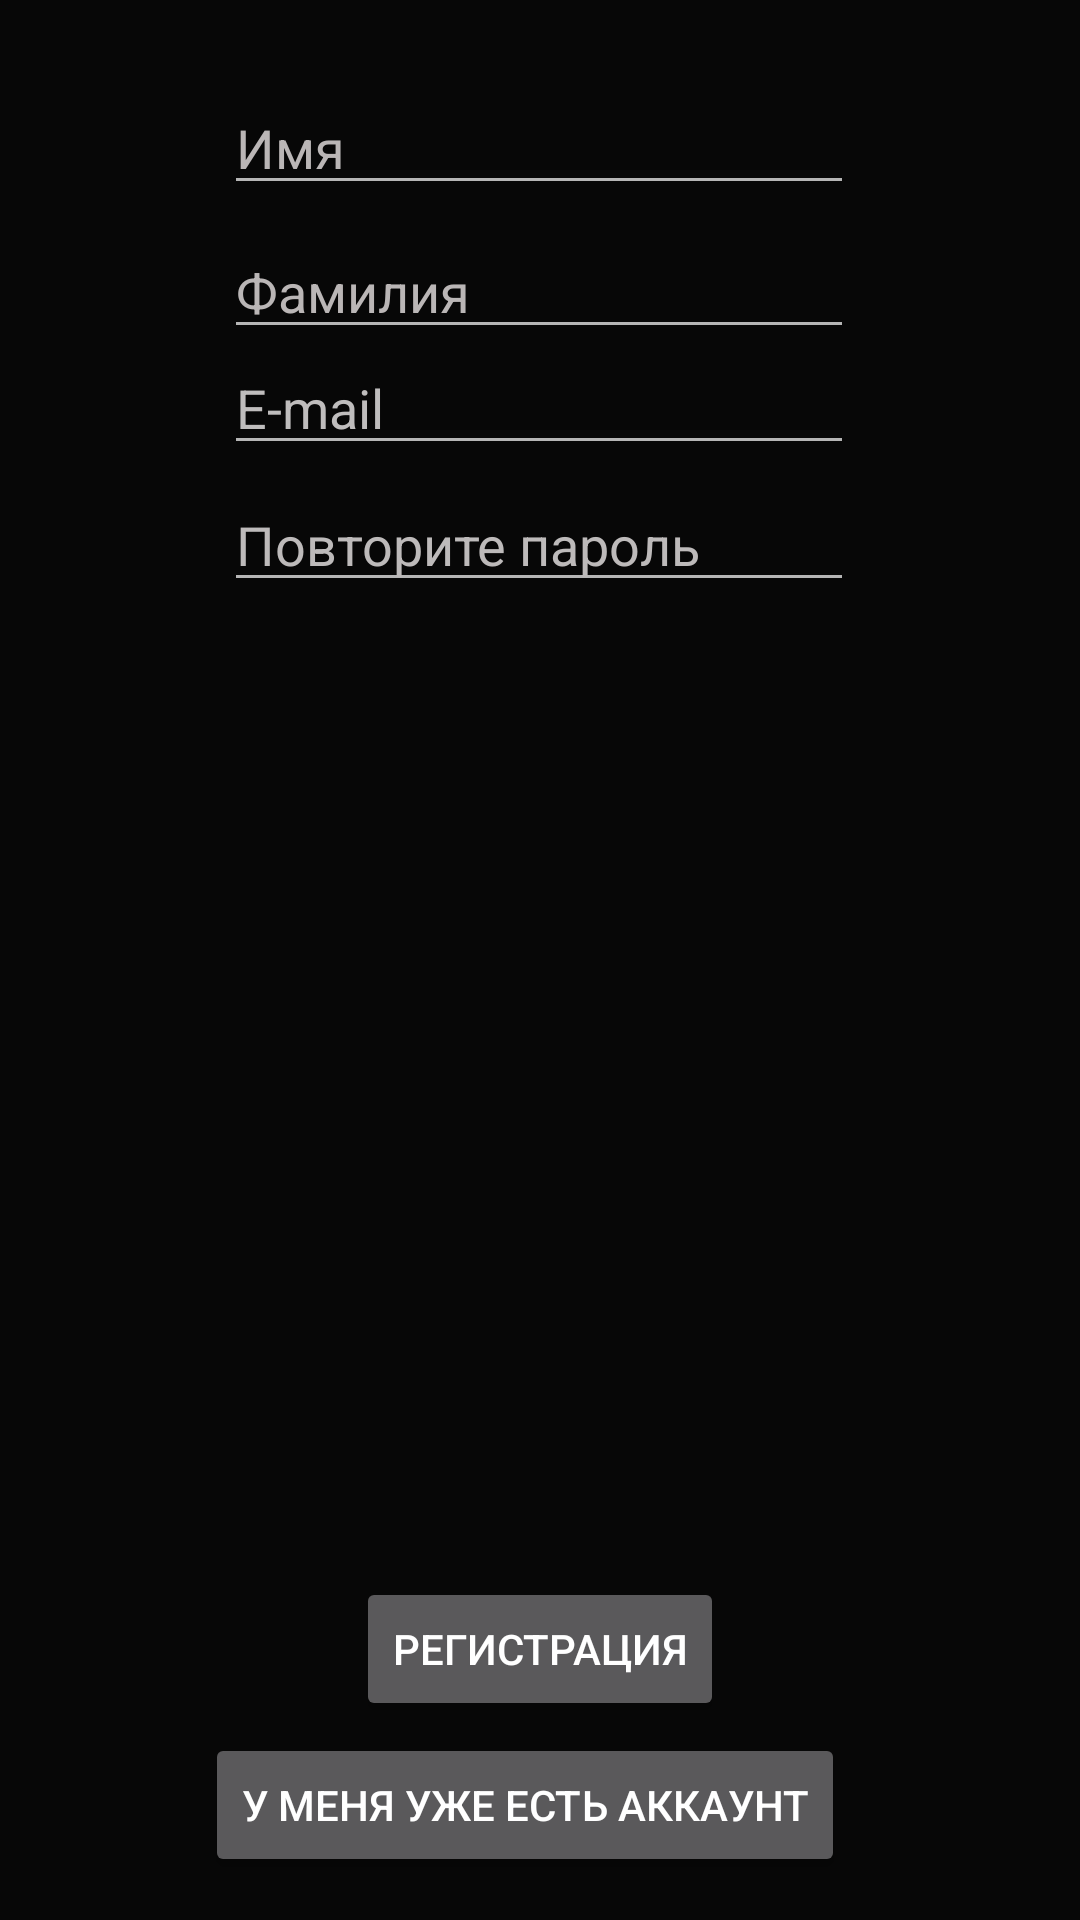

Here is an Android app screen rendered from its layout file. Give the layout XML and the strings, colors and styles it references.
<!-- AndroidManifest.xml: application theme Theme.Design.NoActionBar -->
<!-- res/layout/activity_vhod.xml -->
<?xml version="1.0" encoding="utf-8"?>
<androidx.constraintlayout.widget.ConstraintLayout xmlns:android="http://schemas.android.com/apk/res/android"
    xmlns:app="http://schemas.android.com/apk/res-auto"
    xmlns:tools="http://schemas.android.com/tools"
    android:layout_width="match_parent"
    android:layout_height="match_parent"
    android:background="#070707"
    tools:context=".vhod">

    <EditText
        android:id="@+id/editTextTextPersonName2"
        android:layout_width="wrap_content"
        android:layout_height="wrap_content"
        android:ems="10"
        android:hint="Фамилия"
        android:inputType="textPersonName"
        android:textColor="#F8F8F8"
        android:textColorHint="#BAB6B6"
        app:layout_constraintBottom_toBottomOf="parent"
        app:layout_constraintEnd_toEndOf="parent"
        app:layout_constraintHorizontal_bias="0.497"
        app:layout_constraintStart_toStartOf="parent"
        app:layout_constraintTop_toTopOf="parent"
        app:layout_constraintVertical_bias="0.125" />

    <EditText
        android:id="@+id/editTextTextPersonName"
        android:layout_width="wrap_content"
        android:layout_height="wrap_content"
        android:ems="10"
        android:hint="Имя"
        android:inputType="textPersonName"
        android:textColor="#FBFBFB"
        android:textColorHint="#BAB6B6"
        app:layout_constraintBottom_toBottomOf="parent"
        app:layout_constraintEnd_toEndOf="parent"
        app:layout_constraintHorizontal_bias="0.497"
        app:layout_constraintStart_toStartOf="parent"
        app:layout_constraintTop_toTopOf="parent"
        app:layout_constraintVertical_bias="0.045" />

    <EditText
        android:id="@+id/editTextTextEmailAddress2"
        android:layout_width="wrap_content"
        android:layout_height="wrap_content"
        android:ems="10"
        android:hint="E-mail"
        android:inputType="textEmailAddress"
        android:textColor="#FFFFFF"
        android:textColorHint="#BFBDBD"
        app:layout_constraintBottom_toBottomOf="parent"
        app:layout_constraintEnd_toEndOf="parent"
        app:layout_constraintHorizontal_bias="0.497"
        app:layout_constraintStart_toStartOf="parent"
        app:layout_constraintTop_toTopOf="parent"
        app:layout_constraintVertical_bias="0.19" />

    <EditText
        android:id="@+id/editTextTextPassword2"
        android:layout_width="wrap_content"
        android:layout_height="wrap_content"
        android:ems="10"
        android:hint="Повторите пароль"
        android:inputType="textPassword"
        android:textColor="#FDFDFD"
        android:textColorHint="#BDBABA"
        app:layout_constraintBottom_toBottomOf="parent"
        app:layout_constraintEnd_toEndOf="parent"
        app:layout_constraintHorizontal_bias="0.497"
        app:layout_constraintStart_toStartOf="parent"
        app:layout_constraintTop_toTopOf="parent"
        app:layout_constraintVertical_bias="0.266" />

    <Button
        android:id="@+id/button3"
        android:layout_width="wrap_content"
        android:layout_height="wrap_content"
        android:onClick="oasd"
        android:text="Регистрация"
        app:layout_constraintBottom_toBottomOf="parent"
        app:layout_constraintEnd_toEndOf="parent"
        app:layout_constraintStart_toStartOf="parent"
        app:layout_constraintTop_toTopOf="parent"
        app:layout_constraintVertical_bias="0.888" />

    <Button
        android:id="@+id/button4"
        android:layout_width="wrap_content"
        android:layout_height="wrap_content"
        android:onClick="oasd"
        android:text="У меня уже есть аккаунт"
        app:layout_constraintBottom_toBottomOf="parent"
        app:layout_constraintEnd_toEndOf="parent"
        app:layout_constraintHorizontal_bias="0.466"
        app:layout_constraintStart_toStartOf="parent"
        app:layout_constraintTop_toTopOf="parent"
        app:layout_constraintVertical_bias="0.976" />
</androidx.constraintlayout.widget.ConstraintLayout>
<!-- resources referenced by this layout -->
<resources>

</resources>
